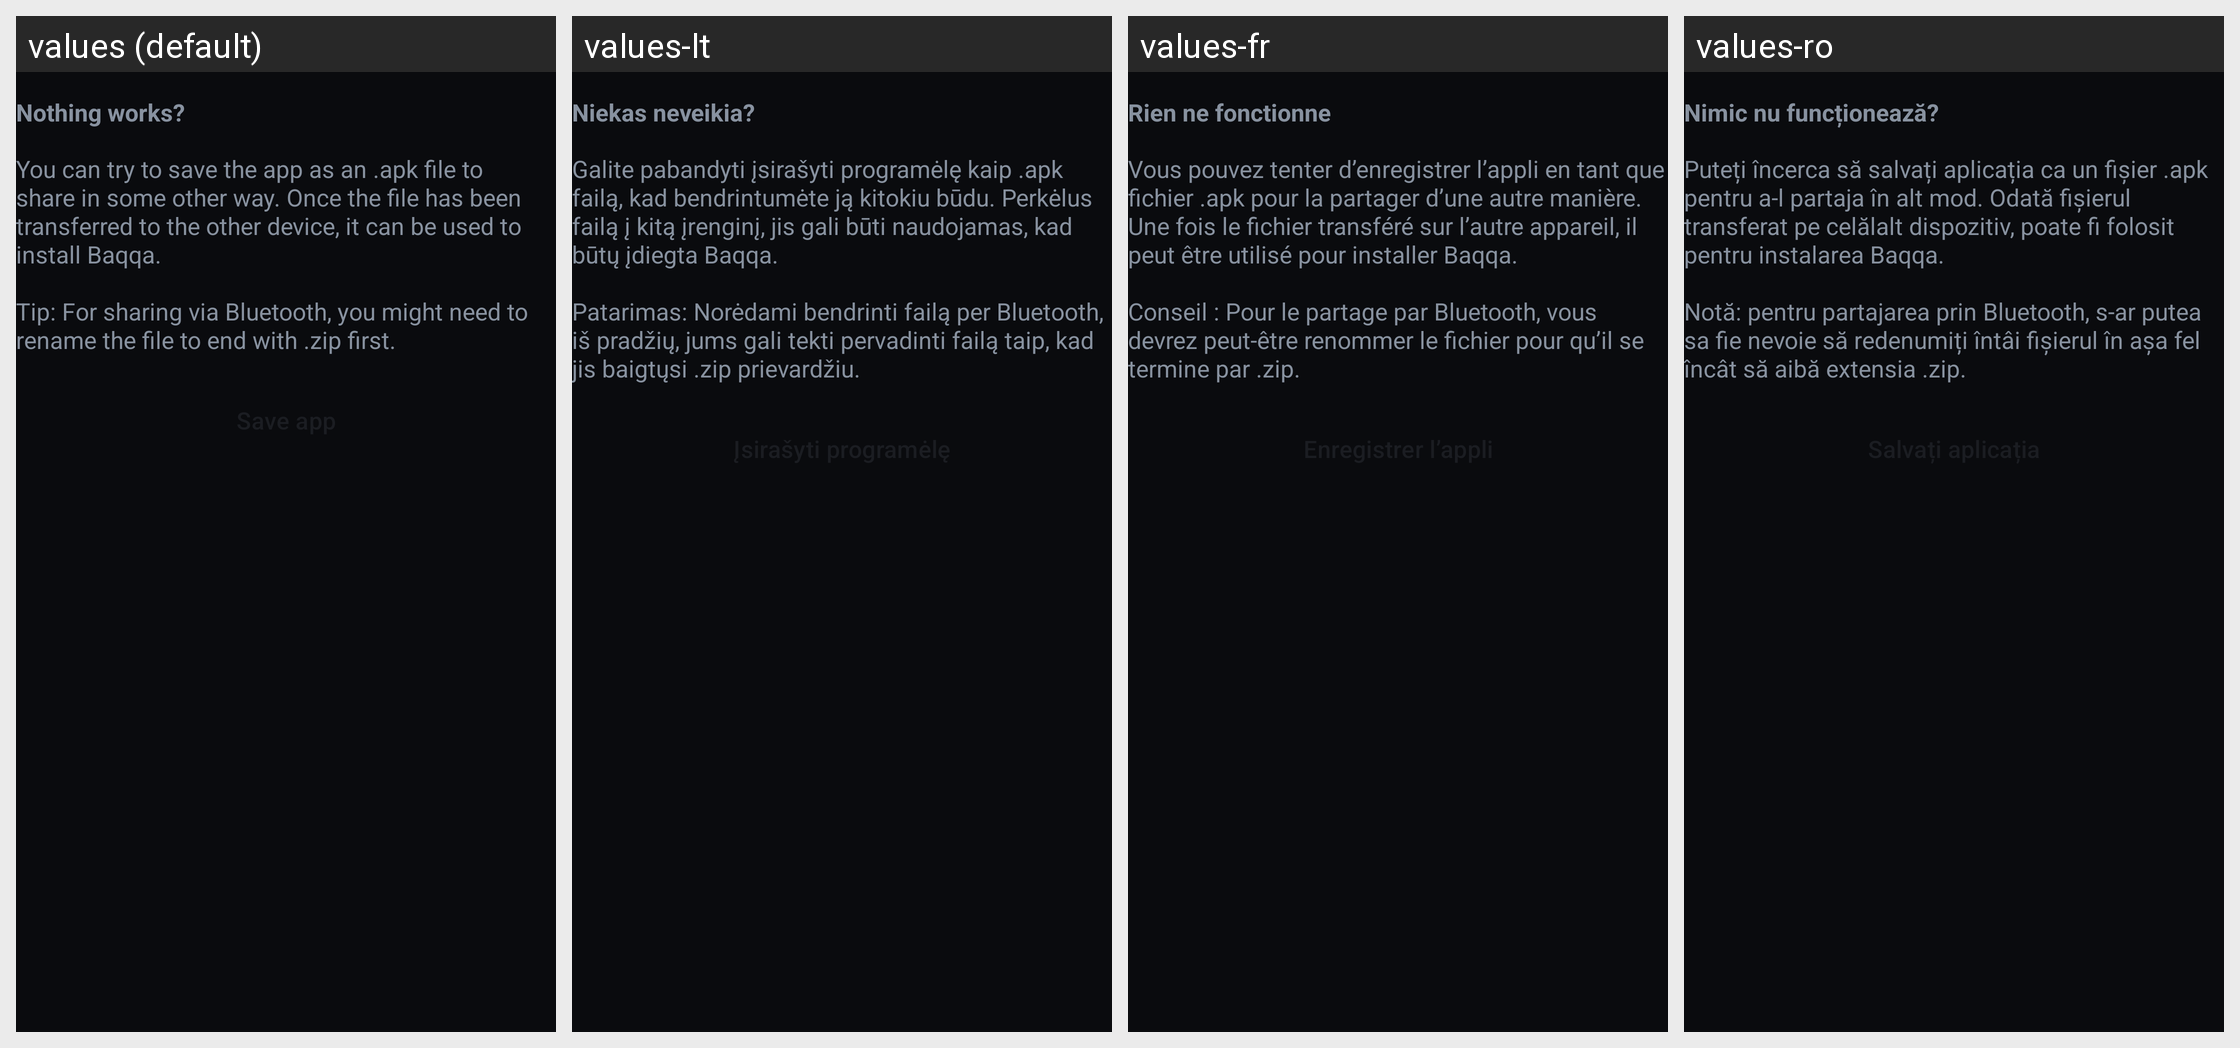

Strings drawn on this Android screen and how each of the app's shown locales translates them:
Android screen res/layout/fragment_hotspot_fallback.xml rendered under 4 locales, left to right: values (default), values-lt, values-fr, values-ro. Device: Nexus 5 (rendered at 1080×1920; each locale shown at half size, 540×960, under a caption strip naming it); theme BaqqaTheme.
Other locales in the repository, not shown: values-ar, values-ast, values-az, values-bg, values-bn, values-br, values-bs, values-ca, values-cs, values-de, values-es, values-es-rCU, values-eu, values-fa, values-fi, values-gl, values-he, values-hi, values-hu, values-is, values-it, values-ja, values-ka, values-ko, values-mk, values-ms, values-my, values-nb, values-nl, values-oc, values-pl, values-pt-rBR, values-pt-rPT, values-ru, values-sk, values-sq, values-sr, values-sv, values-sw, values-tr, values-uk, values-zh-rCN, values-zh-rTW.
Strings drawn on this screen, with the default value and each locale's value (text and hints the layout hard-codes, and strings that could not be matched under every locale, appear in the picture but are not listed):

hotspot_help_fallback_title
  values: Nothing works?
  values-lt: Niekas neveikia?
  values-fr: Rien ne fonctionne
  values-ro: Nimic nu funcționează?

hotspot_help_fallback_intro
  values: You can try to save the app as an .apk file to share in some other way. Once the file has been transferred to the other device, it can be used to install Baqqa. 
      
      Tip: For sharing via Bluetooth, you might need to rename the file to end with .zip first.
  values-lt: Galite pabandyti įsirašyti programėlę kaip .apk failą, kad bendrintumėte ją kitokiu būdu. Perkėlus failą į kitą įrenginį, jis gali būti naudojamas, kad būtų įdiegta Baqqa. 
      
      Patarimas: Norėdami bendrinti failą per Bluetooth, iš pradžių, jums gali tekti pervadinti failą taip, kad jis baigtųsi .zip prievardžiu.
  values-fr: Vous pouvez tenter d’enregistrer l’appli en tant que fichier .apk pour la partager d’une autre manière. Une fois le fichier transféré sur l’autre appareil, il peut être utilisé pour installer Baqqa. 
      
      Conseil : Pour le partage par Bluetooth, vous devrez peut-être renommer le fichier pour qu’il se termine par .zip.
  values-ro: Puteți încerca să salvați aplicația ca un fișier .apk pentru a-l partaja în alt mod. Odată fișierul transferat pe celălalt dispozitiv, poate fi folosit pentru instalarea Baqqa. 
      
      Notă: pentru partajarea prin Bluetooth, s-ar putea sa fie nevoie să redenumiți întâi fișierul în așa fel încât să aibă extensia .zip.
